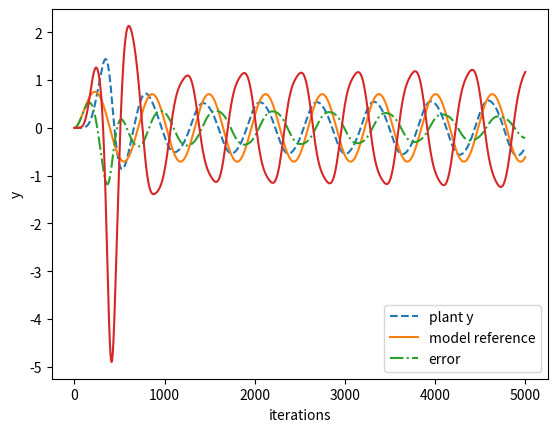

Source code (Python):
import numpy as np
import matplotlib.pyplot as plt
import math

class FirstOrderSystem():
    """FirstOrderSystem

    Attributes
    -----------
    state : float
        system state, this system should have one input - one output
    a : float
        parameter of the system
    b : float
        parameter of the system
    """
    def __init__(self, a, b, init_state=0.0):
        """
        Parameters
        -----------
        a : float
            parameter of the system
        b : float
            parameter of the system
        init_state : float
            initial state of system default is 0.0
        """
        self.state = init_state
        self.a = a
        self.b = b
        self.history_state = [init_state]

    def update_state(self, u, dt=0.01):
        """
        Parameters
        ------------
        u : float
            input of system in some cases this means the reference
        dt : float in seconds
            sampling time of simulation, default is 0.01 [s]
        """
        # solve Runge-Kutta
        k0 = dt * self._func(self.state, u)
        k1 = dt * self._func(self.state + k0/2.0, u)
        k2 = dt * self._func(self.state + k1/2.0, u)
        k3 = dt * self._func(self.state + k2, u)

        self.state +=  (k0 + 2 * k1 + 2 * k2 + k3) / 6.0

        # for oylar
        # self.state += k0

        # save
        self.history_state.append(self.state)

    def _func(self, y, u):
        """
        Parameters
        ------------
        y : float
            state of system
        u : float
            input of system in some cases this means the reference
        """
        y_dot = -self.a * y + self.b * u

        return y_dot

class BasicMRAC():
    """BasicMRAC

    Attributes
    -----------
    input : float
        system state, this system should have one input - one output
    a : float
        parameter of reference model
    alpha_1 : float
        parameter of the controller
    alpha_2 : float
        parameter of the controller
    theta_1 : float
        state of the controller
    theta_2 : float
        state of the controller
    """
    def __init__(self, a, alpha_1, alpha_2, init_theta_1=0.0, init_theta_2=0.0, init_input=0.0):
        """
        Parameters
        -----------
        a : float
            parameter of reference model
        alpha_1 : float
            parameter of the controller
        alpha_2 : float
            parameter of the controller
        theta_1 : float
            state of the controller default is 0.0
        theta_2 : float
            state of the controller default is 0.0
        init_input : float
            initial input of controller default is 0.0
        """
        self.input = init_input

        # parameters
        self.a = a
        self.alpha_1 = alpha_1
        self.alpha_2 = alpha_2

        # states
        self.theta_1 = init_theta_1
        self.theta_2 = init_theta_2
        # to slove the differential equation
        self.u_1 = 0.0
        self.u_2 = 0.0

        self.history_input = [init_input]

    def update_input(self, e, r, y, dt=0.01):
        """
        Parameters
        ------------
        e : float
            error value of system
        r : float
            reference value
        y : float
            output the model value
        dt : float in seconds
            sampling time of simulation, default is 0.01 [s]
        """
        # for theta 1, theta 1 dot, theta 2, theta 2 dot
        k0 = [0.0 for _ in range(4)]
        k1 = [0.0 for _ in range(4)]
        k2 = [0.0 for _ in range(4)]
        k3 = [0.0 for _ in range(4)]

        functions = [self._func_theta_1, self._func_u_1, self._func_theta_2, self._func_u_2]

        # solve Runge-Kutta
        for i, func in enumerate(functions):
            k0[i] = dt * func(self.theta_1, self.u_1, self.theta_2, self.u_2, e, r, y)
        
        for i, func in enumerate(functions):
            k1[i] = dt * func(self.theta_1 + k0[0]/2.0, self.u_1 + k0[1]/2.0,
                              self.theta_2 + k0[2]/2.0, self.u_2 + k0[3]/2.0, e, r, y)
        
        for i, func in enumerate(functions):
            k2[i] = dt * func(self.theta_1 + k1[0]/2.0, self.u_1 + k1[1]/2.0,
                              self.theta_2 + k1[2]/2.0, self.u_2 + k1[3]/2.0, e, r, y)
        
        for i, func in enumerate(functions):
            k3[i] = dt * func(self.theta_1 + k2[0], self.u_1 + k2[1],
                              self.theta_2 + k2[2], self.u_2 + k2[3], e, r, y)
        
        self.theta_1 += (k0[0] + 2 * k1[0] + 2 * k2[0] + k3[0]) / 6.0
        self.u_1 += (k0[1] + 2 * k1[1] + 2 * k2[1] + k3[1]) / 6.0
        self.theta_2 += (k0[2] + 2 * k1[2] + 2 * k2[2] + k3[2]) / 6.0
        self.u_2 += (k0[3] + 2 * k1[3] + 2 * k2[3] + k3[3]) / 6.0

        # for oylar
        """
        self.theta_1 += k0[0]
        self.u_1 += k0[1]
        self.theta_2 += k0[2]
        self.u_2 += k0[3]
        """
        # calc input
        self.input = self.theta_1 * r + self.theta_2 * y

        # save
        self.history_input.append(self.input)

    def _func_theta_1(self, theta_1, u_1, theta_2, u_2, e, r, y):
        """
        Parameters
        ------------
        theta_1 : float
            state of the controller
        u_1 : float
            dummy state of the controller
        theta_2 : float
            state of the controller
        u_2 : float
            dummy state of the controller
        """
        y_dot = u_1
        return y_dot

    def _func_u_1(self, theta_1, u_1, theta_2, u_2, e, r, y):
        """
        Parameters
        ------------
        theta_1 : float
            state of the controller
        u_1 : float
            dummy state of the controller
        theta_2 : float
            state of the controller
        u_2 : float
            dummy state of the controller
        """
        y_dot = -self.a * u_1 + self.alpha_1 * r * e
        return y_dot
    
    def _func_theta_2(self, theta_1, u_1, theta_2, u_2, e, r, y):
        """
        Parameters
        ------------
        theta_1 : float
            state of the controller
        u_1 : float
            dummy state of the controller
        theta_2 : float
            state of the controller
        u_2 : float
            dummy state of the controller
        """

        y_dot = u_2

        return y_dot

    def _func_u_2(self, theta_1, u_1, theta_2, u_2, e, r, y):
        """
        Parameters
        ------------
        theta_1 : float
            state of the controller
        u_1 : float
            dummy state of the controller
        theta_2 : float
            state of the controller
        u_2 : float
            dummy state of the controller
        """
        y_dot = -self.a * u_2 + self.alpha_2 * y * e
        return y_dot

def main():
    # control plant
    a = -0.5
    b = 0.5
    plant = FirstOrderSystem(a, b)

    # reference model
    a = 1.
    b = 1.
    reference_model = FirstOrderSystem(a, b)

    # controller
    a = reference_model.a
    alpha_1 = 5.
    alpha_2 = 5.
    controller = BasicMRAC(a, alpha_1, alpha_2)

    simulation_time = 50 # in second
    dt = 0.01
    simulation_iterations = int(simulation_time / dt) # dt is 0.01

    history_error = [0.0]
    history_r = [0.0]

    for i in range(1, simulation_iterations): # skip the first
        # reference input
        r = math.sin(dt * i)
        # update reference
        reference_model.update_state(r, dt=dt)
        # update plant
        plant.update_state(controller.input, dt=dt)

        # calc error
        e = reference_model.state - plant.state
        y = plant.state
        history_error.append(e)
        history_r.append(r)

        # make the gradient
        controller.update_input(e, r, y, dt=dt)

    # fig
    plt.plot(range(simulation_iterations), plant.history_state, label="plant y", linestyle="dashed")
    plt.plot(range(simulation_iterations), reference_model.history_state, label="model reference")
    plt.plot(range(simulation_iterations), history_error, label="error", linestyle="dashdot")
    # plt.plot(range(simulation_iterations), history_r, label="error")
    plt.xlabel("iterations")
    plt.ylabel("y")
    plt.legend()
    plt.show()

    plt.plot(range(simulation_iterations), controller.history_input)
    plt.show()

if __name__ == "__main__":
    main()